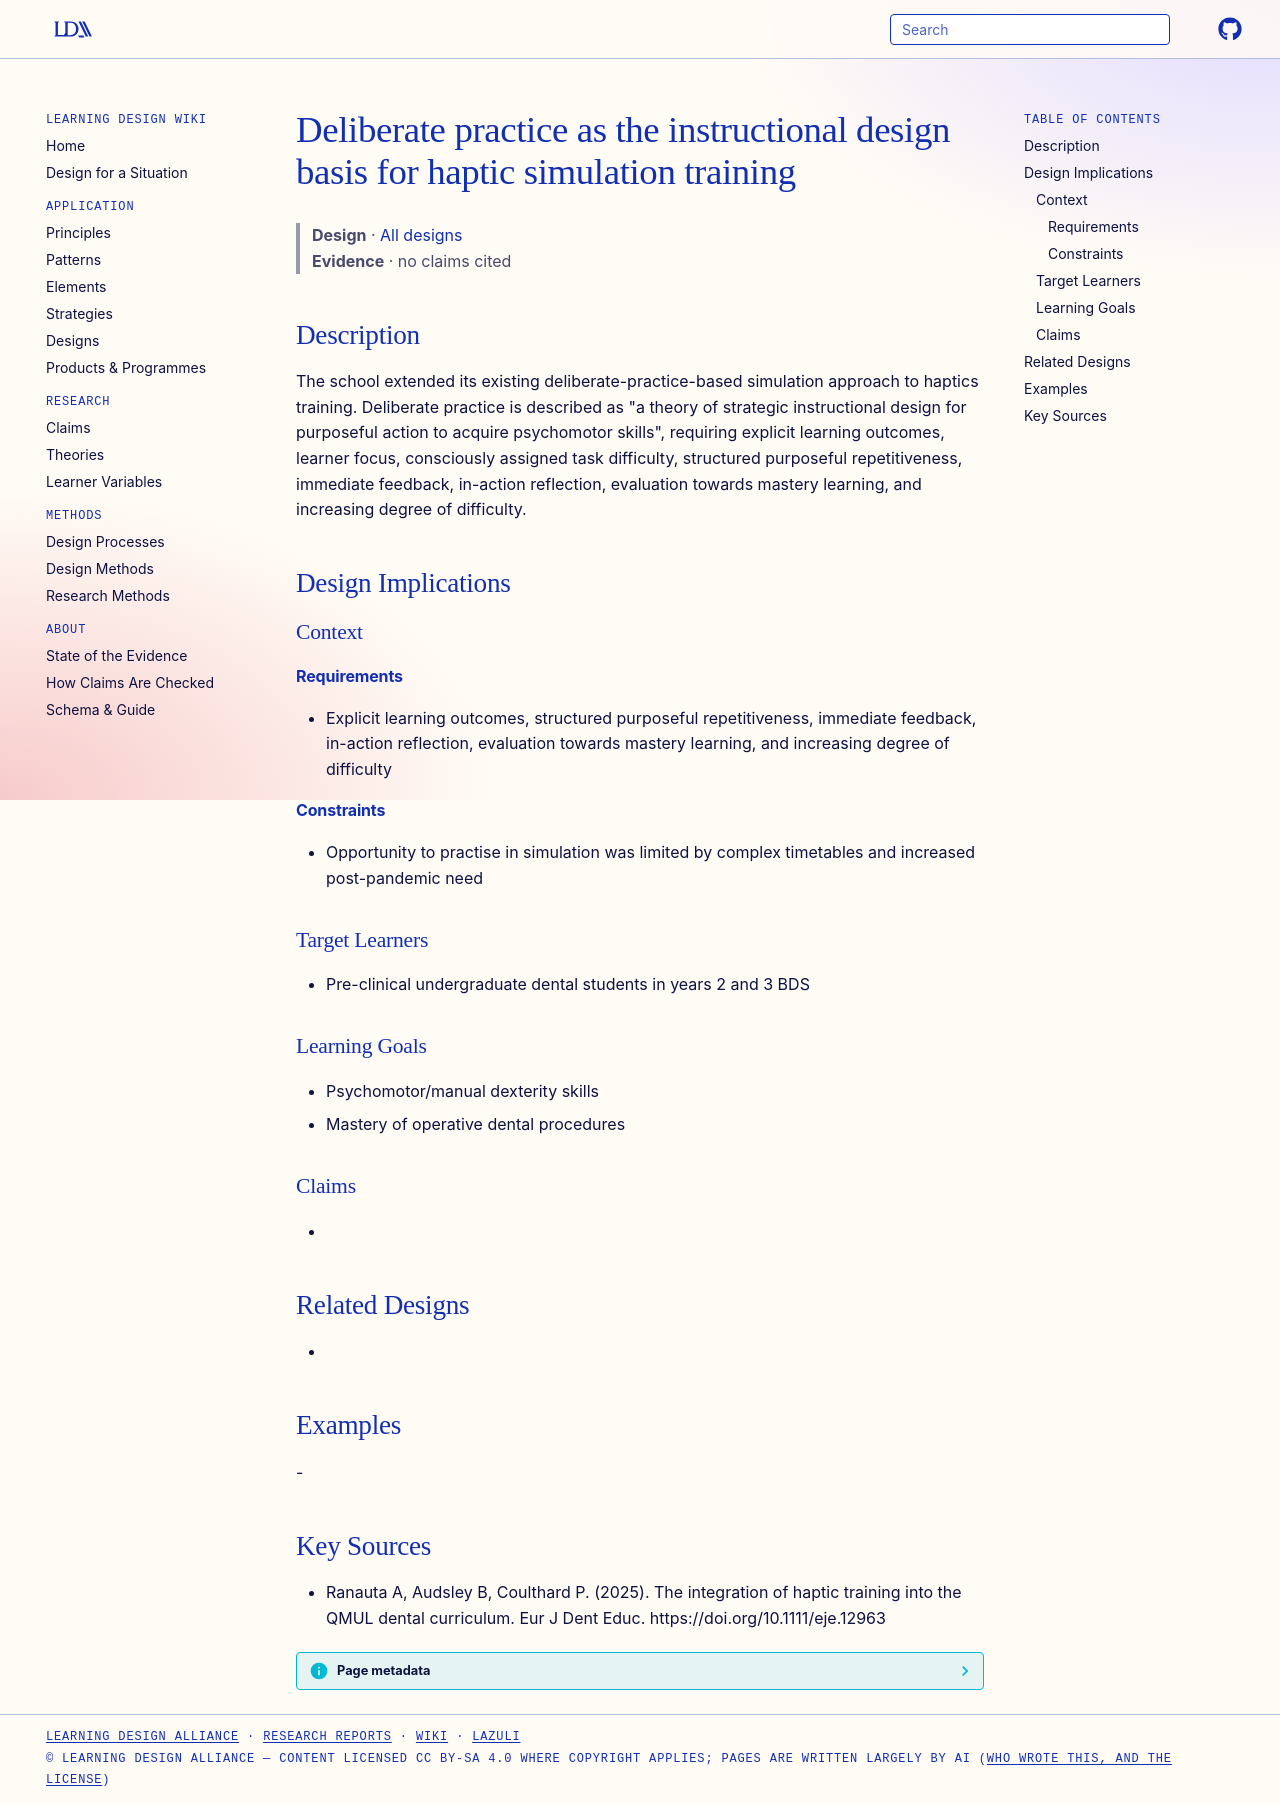

repository: Learning-Design-Alliance/learning-wiki · page: designs/deliberate-practice-haptic-simulation/index.html · generator: mkdocs

---
type: design
id: deliberate-practice-haptic-simulation
title: Deliberate practice as the instructional design basis for haptic simulation training
description: The school extended its existing deliberate-practice-based simulation approach to haptics training.
status: review
generated:
  by: "process:settle-candidates"
  at: 2026-11-07
sources:
  - id: ranauta-a-2025
    resource: "https://doi.org/10.1111/eje.12963"
    title: "Ranauta A, Audsley B, Coulthard P. (2025). The integration of haptic training into the QMUL dental curriculum. Eur J Dent Educ. https://doi.org/10.1111/eje.12963"
    author: Ranauta A, Audsley B, Coulthard P
---

# Deliberate practice as the instructional design basis for haptic simulation training

> **Design** · [All designs](index.md)
> **Evidence** · no claims cited

## Description
The school extended its existing deliberate-practice-based simulation approach to haptics training. Deliberate practice is described as "a theory of strategic instructional design for purposeful action to acquire psychomotor skills", requiring explicit learning outcomes, learner focus, consciously assigned task difficulty, structured purposeful repetitiveness, immediate feedback, in-action reflection, evaluation towards mastery learning, and increasing degree of difficulty.

## Design Implications

### Context
#### Requirements
- Explicit learning outcomes, structured purposeful repetitiveness, immediate feedback, in-action reflection, evaluation towards mastery learning, and increasing degree of difficulty
#### Constraints
- Opportunity to practise in simulation was limited by complex timetables and increased post-pandemic need

### Target Learners
- Pre-clinical undergraduate dental students in years 2 and 3 BDS

### Learning Goals
- Psychomotor/manual dexterity skills
- Mastery of operative dental procedures

### Claims
- 

## Related Designs
- 

## Examples
-

## Key Sources
- Ranauta A, Audsley B, Coulthard P. (2025). The integration of haptic training into the QMUL dental curriculum. Eur J Dent Educ. https://doi.org/10.1111/eje.12963
